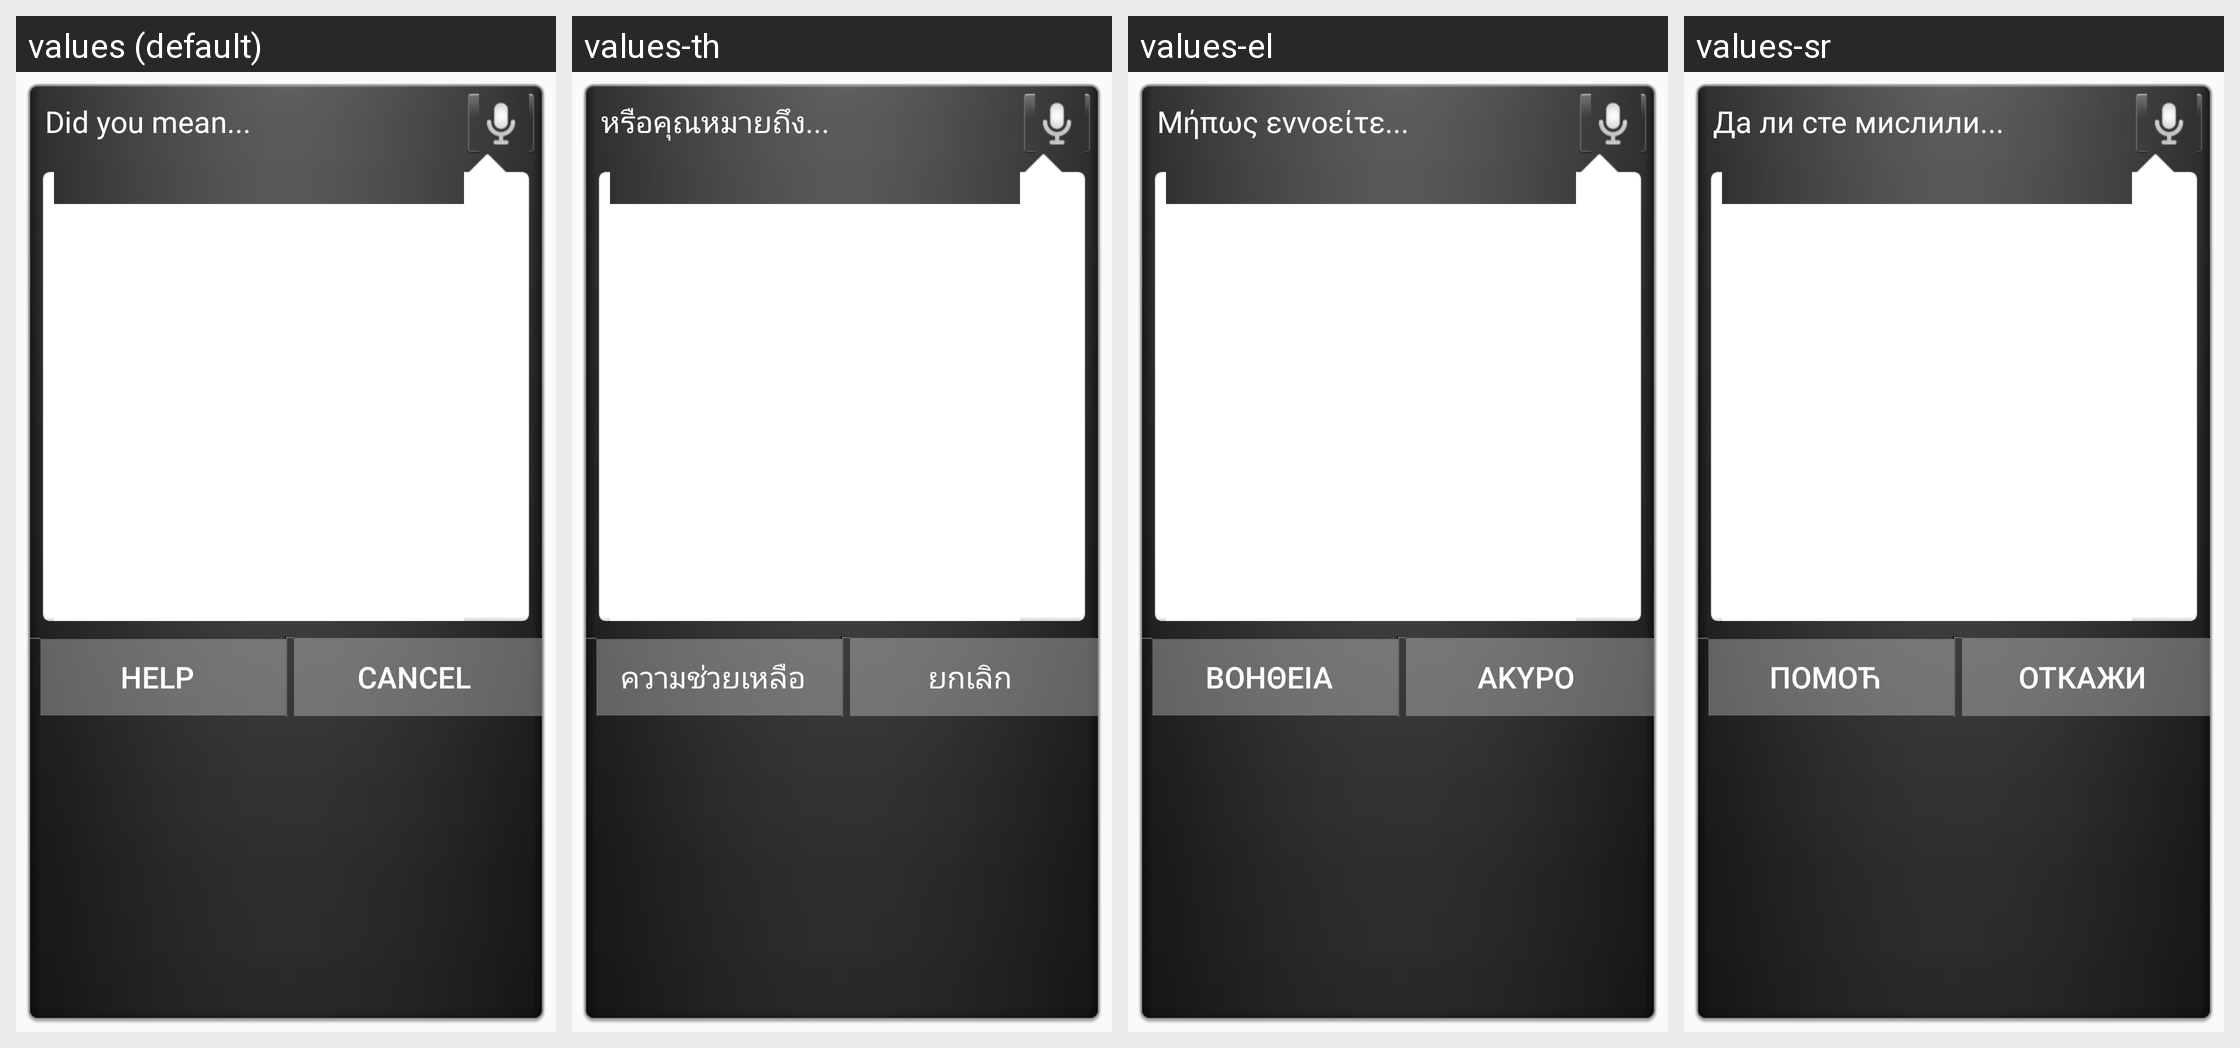

Here is an Android app screen in its default locale and in the app's own translations. Write out the translated-string differences for the strings that appear on this screen.
Android screen res/layout/disambig_dialog.xml rendered under 4 locales, left to right: values (default), values-th, values-el, values-sr. Device: Nexus 5 (rendered at 1080×1920; each locale shown at half size, 540×960, under a caption strip naming it); theme AppTheme.
Other locales in the repository, not shown: values-af, values-ar, values-cs, values-da, values-de, values-en-rGB, values-es, values-fi, values-fr, values-hi, values-hr, values-in, values-it, values-iw, values-ja, values-ko, values-ms, values-nb, values-nl, values-pl, values-pt, values-pt-rPT, values-ro, values-ru, values-sk, values-sv, values-tl, values-tr, values-uk, values-vi, values-zh-rCN, values-zh-rTW, values-zu.
Strings drawn on this screen, with the default value and each locale's value (text and hints the layout hard-codes, and strings that could not be matched under every locale, appear in the picture but are not listed):

did_you_mean
  values: Did you mean...
  values-th: หรือคุณหมายถึง...
  values-el: Μήπως εννοείτε...
  values-sr: Да ли сте мислили...

help
  values: Help
  values-th: ความช่วยเหลือ
  values-el: Βοήθεια
  values-sr: Помоћ

cancel
  values: Cancel
  values-th: ยกเลิก
  values-el: Άκυρο
  values-sr: Откажи
